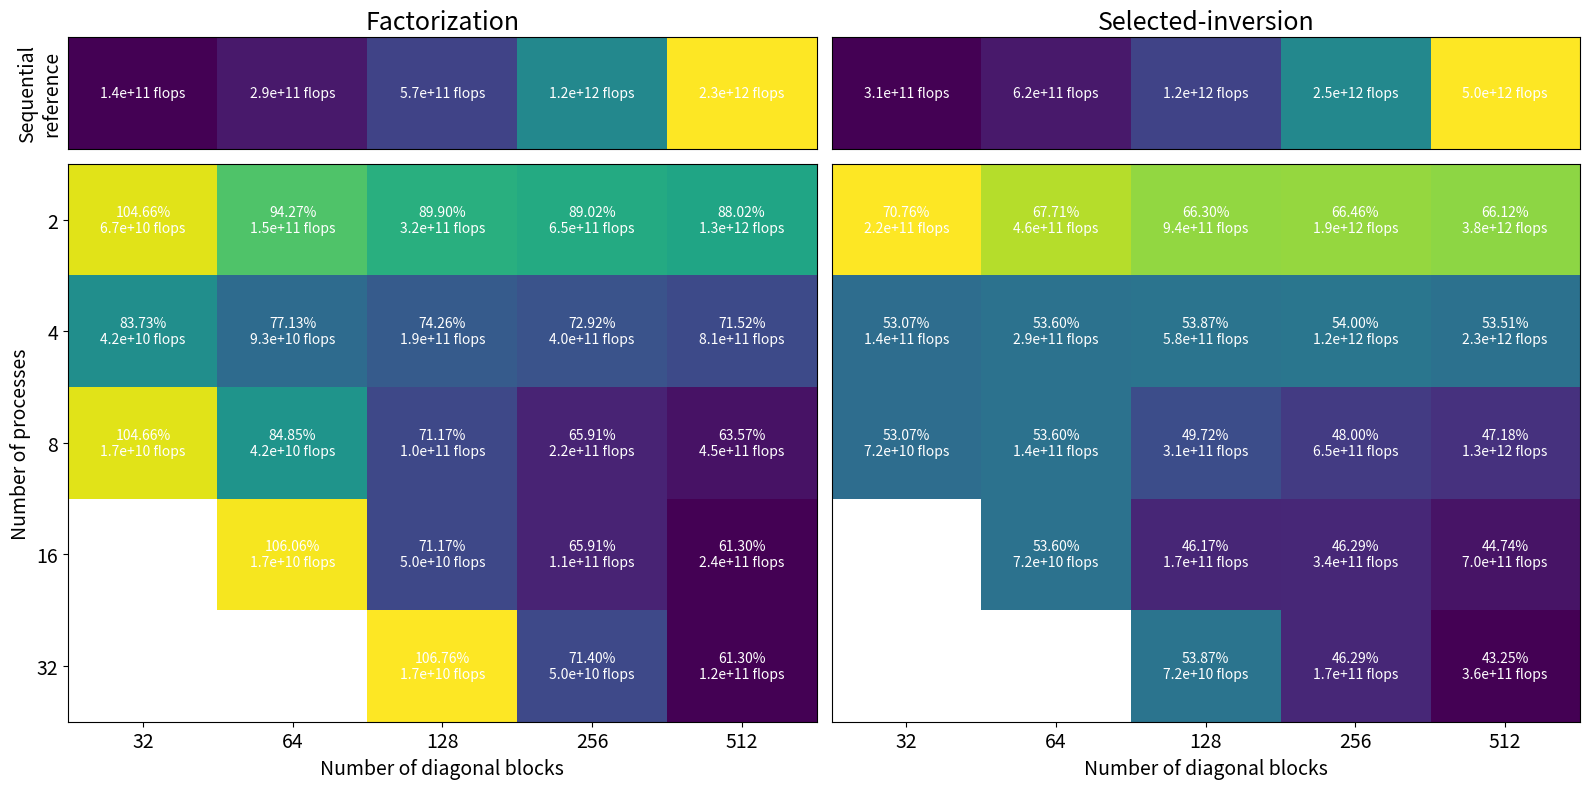

Write the Python code that produced this figure.
import numpy as np
import matplotlib.pyplot as plt


def compute_flops_pobtaf(n: int, b: int, a: int):
    return int(
        (
            n
            * (
                10 / 3 * pow(b, 3)
                + (1 / 2 + 3 * a) * pow(b, 2)
                + (1 / 6 + 2 * pow(a, 2)) * b
            )
            - 3 * pow(b, 3)
            - 2 * a * pow(b, 2)
            + 1 / 3 * pow(a, 3)
            + 1 / 2 * pow(a, 2)
            + 1 / 6 * a
        )
    )


def compute_flops_pobtasi(n: int, b: int, a: int):
    return int(
        (
            (n - 1) * (9 * pow(b, 3) + 10 * pow(b, 2) + 2 * pow(a, 2) * b)
            + 2 * pow(b, 3)
            + 5 * a * pow(b, 2)
            + 2 * pow(a, 2) * b
            + 2 * pow(a, 3)
        )
    )


def get_partition_size(n: int, p: int, balancing_ratio: float):
    # Also need to ensure that the partition size is greater than 3
    middle_process_partition_size = int(np.ceil(n / (p - 1 + balancing_ratio)))

    if middle_process_partition_size < 3:
        middle_process_partition_size = 3

    first_partition_size = n - (p - 1) * middle_process_partition_size

    extras = 0
    if first_partition_size < 3:
        Neach_section, extras = divmod(n, p)
        first_partition_size = middle_process_partition_size = Neach_section

    partition_sizes = []
    for i in range(p):
        if i == 0:
            partition_sizes.append(first_partition_size)
        else:
            partition_sizes.append(middle_process_partition_size)
        if extras > 0:
            partition_sizes[-1] += 1
            extras -= 1

    assert np.sum(partition_sizes) == n

    return partition_sizes


def compute_flops_d_pobtaf(
    n: int,
    b: int,
    a: int,
    p: int,
):
    return int(
        (n / p - 2)
        * (
            19 / 3 * pow(b, 3)
            + (1 / 2 + 5 * a) * pow(b, 2)
            + (1 / 6 + 4 * pow(a, 2)) * b
        )
    )


def compute_flops_reduced_system(
    b: int,
    a: int,
    p: int,
):
    reduced_system_size = 2 * p - 1
    flops_reduced_system = compute_flops_pobtaf(
        reduced_system_size, b, a
    ) + compute_flops_pobtasi(reduced_system_size, b, a)

    return flops_reduced_system


def compute_flops_d_pobtasi(
    n: int,
    b: int,
    a: int,
    p: int,
):
    return (n / p - 1) * (19 * pow(b, 3) + 14 * a * pow(b, 2))


def show_sequential_flops_bargraph(
    n, b, a, flops_pobtaf, flops_pobtasi, flops_pobtaA2X
):

    base_width = 0.4

    pct_pobtaf = [(flops_pobtaf[i] / flops_pobtaA2X[i]) * 100 for i in range(len(n))]
    pct_pobtasi = [(flops_pobtasi[i] / flops_pobtaA2X[i]) * 100 for i in range(len(n))]

    print("pct_pobtaf: ", pct_pobtaf)
    print("pct_pobtasi: ", pct_pobtasi)

    fig, ax = plt.subplots()
    for i in range(len(n)):
        width = base_width * n[i]
        ax.bar(
            n[i],
            flops_pobtaf[i],
            width,
            color="b",
            label="flops pobtaf" if i == 0 else "",
        )
        ax.bar(
            n[i],
            flops_pobtasi[i],
            width,
            bottom=flops_pobtaf[i],
            color="g",
            label="flops pobtasi" if i == 0 else "",
        )

        ax.text(
            n[i],
            flops_pobtaf[i] / 2,
            f"{pct_pobtaf[i]:.2f}%",
            ha="center",
            va="center",
            color="white",
        )
        ax.text(
            n[i],
            flops_pobtaf[i] + flops_pobtasi[i] / 2,
            f"{pct_pobtasi[i]:.2f}%",
            ha="center",
            va="center",
            color="white",
        )

    print(n)

    ax.legend(loc="upper left")
    ax.set_xscale("log", base=2)
    ax.set_xticks(n)
    ax.set_xticklabels([str(int(val)) for val in n])

    # ax.set_yscale("log", base=2)

    plt.show()


def show_sequential_flops(ax, n, b, a, flops_pobtaf, flops_pobtasi, flops_pobtaA2X):

    # make a scatter plot
    ax.scatter(n, flops_pobtaf, color="b", label="flops POBTAF", marker="x")
    ax.scatter(n, flops_pobtasi, color="g", label="flops POBTASI", marker="x")

    # Annotate the points
    for i in range(len(n)):
        ax.annotate(
            f"{flops_pobtaf[i]:.1e}",
            (n[i], flops_pobtaf[i]),
            textcoords="offset points",
            xytext=(-10, 7),
        )
        ax.annotate(
            f"{flops_pobtasi[i]:.1e}",
            (n[i], flops_pobtasi[i]),
            textcoords="offset points",
            xytext=(-10, 7),
        )

    # Fit linear trend lines
    coeffs_pobtaf = np.polyfit(np.log2(n), np.log2(flops_pobtaf), 1)
    coeffs_pobtasi = np.polyfit(np.log2(n), np.log2(flops_pobtasi), 1)

    # Generate x values for the trend lines
    x_vals = np.linspace(16, 1024, 100)
    y_vals_pobtaf = 2 ** (coeffs_pobtaf[0] * np.log2(x_vals) + coeffs_pobtaf[1])
    y_vals_pobtasi = 2 ** (coeffs_pobtasi[0] * np.log2(x_vals) + coeffs_pobtasi[1])

    # Plot the trend lines
    stroke_width = 0.6
    ax.plot(
        x_vals,
        y_vals_pobtaf,
        color="b",
        linestyle="--",
        linewidth=stroke_width,
        label="Trend POBTAF",
    )
    ax.plot(
        x_vals,
        y_vals_pobtasi,
        color="g",
        linestyle="--",
        linewidth=stroke_width,
        label="Trend POBTASI",
    )

    # Increase the font size
    ax.set_xlabel("Number of diagonal blocks: n", fontsize=14)
    ax.set_ylabel("FLOPS", fontsize=14)
    ax.legend()

    # set x and y range
    ax.set_xlim([n[0] / 1.1, n[-1] * 1.7])
    ax.set_ylim([flops_pobtaf[0] / 1.1, flops_pobtasi[-1] * 1.3])

    ax.set_xscale("log", base=2)
    ax.set_xticks(n)
    ax.set_xticklabels([str(int(val)) for val in n], fontsize=14)

    ax.set_yscale("log", base=2)
    ax.set_yticks([])

    # Add custom annotations
    ax.text(
        n[-1] * 1.1,
        flops_pobtaf[0],
        f"b={b}\na={a}",
        fontsize=14,
        color="black",
    )


def show_sequential_flops_pct(ax, n, b, a, flops_pobtaf, flops_pobtasi, flops_pobtaA2X):
    pct_pobtaf = [(flops_pobtaf[i] / flops_pobtaA2X[i]) * 100 for i in range(len(n))]
    pct_pobtasi = [100 - pct_pobtaf[i] for i in range(len(n))]

    # Plot the stacked lines
    ax.fill_between(n, pct_pobtaf, label="POBTAF", color="blue", alpha=0.5)
    ax.fill_between(
        n,
        y1=100,
        y2=pct_pobtaf,
        label="POBTASI",
        color="green",
        alpha=0.5,
        where=[True] * len(n),
        interpolate=True,
    )

    i = 2
    ax.annotate(
        f"≈{pct_pobtaf[i]:.2f}%",
        (n[i], pct_pobtaf[i] / 2),
        textcoords="offset points",
        xytext=(-50, -5),
    )
    ax.annotate(
        f"≈{pct_pobtasi[i]:.2f}%",
        (n[i], pct_pobtaf[i] + pct_pobtasi[i] / 2),
        textcoords="offset points",
        xytext=(-50, -5),
    )

    # Add labels and title
    ax.set_xlabel("Number of diagonal blocks: n", fontsize=14)
    ax.set_ylabel("Percentage", fontsize=14)
    ax.legend()

    ax.set_xscale("log", base=2)
    ax.set_xticks(n)
    ax.set_xticklabels([str(int(val)) for val in n], fontsize=14)

    # ax.set_yticks([])


def show_load_balancing(
    n,
    b,
    a,
    load_balancing_d_pobtaf,
    load_balancing_d_pobtasi,
    ratio_d_pobtaf_d_pobtasi,
    ideal_load_balancing,
):
    fig, ax = plt.subplots(2, 1, figsize=(10, 8), gridspec_kw={"height_ratios": [3, 1]})

    ax[0].plot(
        n,
        load_balancing_d_pobtaf,
        label="load balancing d_pobtaf",
        marker="x",
        color="b",
    )
    ax[0].plot(
        n,
        load_balancing_d_pobtasi,
        label="load balancing d_pobtasi",
        marker="x",
        color="g",
    )
    ax[0].plot(
        n,
        ideal_load_balancing,
        label="ideal load balancing",
        marker="x",
        linestyle="--",
        color="r",
    )

    # annotate the ideal load balancing and put the values
    offset = 0.05
    for i in range(len(n)):
        ax[0].text(
            n[i],
            ideal_load_balancing[i] + offset,
            f"{ideal_load_balancing[i]:.2f}",
            ha="center",
            va="center",
            color="black",
        )

    # set x and y range
    ax[0].set_xscale("log", base=2)
    ax[0].set_xlim([n[0] / 1.2, n[-1] * 1.2])
    ax[0].set_xticks([])
    ax[0].set_ylim([0, max(load_balancing_d_pobtasi) * 1.1])
    ax[0].set_ylabel("Load balancing ratio")
    ax[0].legend()

    # plot a stacked bar graph
    width = 0.2
    for i in range(len(n)):
        adjusted_width = width * n[i]
        ax[1].bar(n[i], ratio_d_pobtaf_d_pobtasi[i], color="b", width=adjusted_width)
        ax[1].bar(
            n[i],
            1 - ratio_d_pobtaf_d_pobtasi[i],
            color="g",
            bottom=ratio_d_pobtaf_d_pobtasi[i],
            width=adjusted_width,
        )

    # annotate the values in the bar
    for i in range(len(n)):
        ax[1].text(
            n[i],
            ratio_d_pobtaf_d_pobtasi[i] / 2,
            f"{ratio_d_pobtaf_d_pobtasi[i]*100:.1f}%",
            ha="center",
            va="center",
            color="white",
        )
        ax[1].text(
            n[i],
            ratio_d_pobtaf_d_pobtasi[i] + (1 - ratio_d_pobtaf_d_pobtasi[i]) / 2,
            f"{(1 - ratio_d_pobtaf_d_pobtasi[i])*100:.1f}%",
            ha="center",
            va="center",
            color="white",
        )

    ax[1].set_xlabel("Number of diagonal blocks: n")
    ax[1].set_xscale("log", base=2)
    ax[1].set_xlim([n[0] / 1.2, n[-1] * 1.2])
    ax[1].set_xticks(n)
    ax[1].set_xticklabels([str(int(val)) for val in n])

    ax[1].set_ylim([0, 1])
    ax[1].set_ylabel("Operations ratio\nd_pobtaf / d_pobtasi")
    ax[1].set_yticks([])

    fig.tight_layout()

    plt.savefig("load_balancing_analysis.png")

    plt.show()


def plot_theoretical_parallel_efficiency(
    ax,
    ax_ref,
    ax_mat,
    n,
    b,
    a,
    p,
    reference,
    flops_matrix,
):
    # Plot the reference
    ax[ax_ref[0], ax_ref[1]].imshow(
        np.reshape(reference, (1, len(n))), cmap="viridis", aspect="auto"
    )

    # Add the reference values
    for i in range(len(n)):
        ax[ax_ref[0], ax_ref[1]].text(
            i,
            0,
            f"{reference[i]:.1e} flops",
            ha="center",
            va="center",
            color="white",
        )

    # remove x and y ticks
    ax[ax_ref[0], ax_ref[1]].set_xticks([])
    ax[ax_ref[0], ax_ref[1]].set_yticks([])

    ideal_d_flops = np.zeros((len(p), len(n)))
    for p_i in range(len(p)):
        for n_i in range(len(n)):
            ideal_d_flops[p_i, n_i] = reference[n_i] / p[p_i]

    theoretical_parallel_efficiency = np.zeros((len(p), len(n)))
    for p_i in range(len(p)):
        for n_i in range(len(n)):
            theoretical_parallel_efficiency[p_i, n_i] = (
                ideal_d_flops[p_i, n_i] / flops_matrix[p_i, n_i]
            ) * 100

    ax[ax_mat[0], ax_mat[1]].imshow(
        theoretical_parallel_efficiency, cmap="viridis", aspect="auto"
    )

    for p_i in range(len(p)):
        for n_i in range(len(n)):
            ax[ax_mat[0], ax_mat[1]].text(
                n_i,
                p_i,
                f"{theoretical_parallel_efficiency[p_i, n_i]:.2f}%\n{flops_matrix[p_i, n_i]:.1e} flops",
                ha="center",
                va="center",
                color="white",
            )

    # Add xtiks and yticks
    ax[ax_mat[0], ax_mat[1]].set_xticks(range(len(n)))
    ax[ax_mat[0], ax_mat[1]].set_xticklabels([str(val) for val in n], fontsize=14)
    ax[ax_mat[0], ax_mat[1]].set_xlabel("Number of diagonal blocks", fontsize=14)

    if ax_mat == [1, 0]:
        ax[ax_mat[0], ax_mat[1]].set_yticks(range(len(p)))
        ax[ax_mat[0], ax_mat[1]].set_yticklabels([str(val) for val in p], fontsize=14)

        # add y label
        ax[ax_ref[0], ax_ref[1]].set_ylabel("Sequential\nreference", fontsize=14)
        ax[ax_mat[0], ax_mat[1]].set_ylabel("Number of processes", fontsize=14)
    else:
        ax[ax_mat[0], ax_mat[1]].set_yticks([])


if __name__ == "__main__":
    debug_values = True
    plot = False

    n = [32, 64, 128, 256, 512]
    b = 1024
    a = b // 4

    # Sequential algorithm
    # Complexity analysis
    # POBTAF
    total_flops_pobtaf = [compute_flops_pobtaf(n[i], b, a) for i in range(len(n))]

    # POBTASI
    total_flops_pobtasi = [compute_flops_pobtasi(n[i], b, a) for i in range(len(n))]

    # POBTA A2X
    total_flops_pobtaA2X = [
        total_flops_pobtaf[i] + total_flops_pobtasi[i] for i in range(len(n))
    ]

    if plot:
        fig, ax = plt.subplots(1, 2, figsize=(16, 8))

        # Set font size
        plt.rcParams.update({"font.size": 20})

        show_sequential_flops(
            ax[0],
            n,
            b,
            a,
            total_flops_pobtaf,
            total_flops_pobtasi,
            total_flops_pobtaA2X,
        )

        show_sequential_flops_pct(
            ax[1],
            n,
            b,
            a,
            total_flops_pobtaf,
            total_flops_pobtasi,
            total_flops_pobtaA2X,
        )

        # add a) and b) labels
        ax[0].text(
            0.5,
            -0.15,
            "a)",
            fontsize=20,
            # fontweight="bold",
            transform=ax[0].transAxes,
        )

        ax[1].text(
            0.5,
            -0.15,
            "b)",
            fontsize=20,
            # fontweight="bold",
            transform=ax[1].transAxes,
        )

        fig.tight_layout()
        plt.savefig("sequential_complexity_analysis.png")

        plt.show()

    if debug_values:
        print("total_flops_pobtaf:   ", end="")
        [print(f"{total_flops_pobtaf[i]:.2e}, ", end="") for i in range(len(n))]

        print("\ntotal_flops_pobtasi   ", end="")
        [print(f"{total_flops_pobtasi[i]:.2e}, ", end="") for i in range(len(n))]

        print("\ntotal_flops_pobtaA2X  ", end="")
        [print(f"{total_flops_pobtaA2X[i]:.2e}, ", end="") for i in range(len(n))]

        print()

    # Distributed algorithms
    # load balancing analysis
    load_balancing_d_pobtaf = [
        compute_flops_d_pobtaf(n[i], b, a, p=1) / compute_flops_pobtaf(n[i], b, a)
        for i in range(len(n))
    ]

    load_balancing_d_pobtasi = [
        compute_flops_d_pobtasi(n[i], b, a, p=1) / compute_flops_pobtasi(n[i], b, a)
        for i in range(len(n))
    ]

    ratio_d_pobtaf_d_pobtasi = [
        compute_flops_d_pobtaf(n[i], b, a, p=1)
        / compute_flops_d_pobtasi(n[i], b, a, p=1)
        for i in range(len(n))
    ]

    ideal_load_balancing = [
        ratio_d_pobtaf_d_pobtasi[i] * load_balancing_d_pobtaf[i]
        + (1 - ratio_d_pobtaf_d_pobtasi[i]) * load_balancing_d_pobtasi[i]
        for i in range(len(n))
    ]

    if plot:
        show_load_balancing(
            n,
            b,
            a,
            load_balancing_d_pobtaf,
            load_balancing_d_pobtasi,
            ratio_d_pobtaf_d_pobtasi,
            ideal_load_balancing,
        )

    if debug_values:
        print()
        print("load_balancing_d_pobtaf:  ", end="")
        for i in range(len(n)):
            print(f"{load_balancing_d_pobtaf[i]:.2f}, ", end="")
        print()

        print("load_balancing_d_pobtasi: ", end="")
        for i in range(len(n)):
            print(f"{load_balancing_d_pobtasi[i]:.2f}, ", end="")
        print()

        print("ratio_d_pobtaf_d_pobtasi: ", end="")
        for i in range(len(n)):
            print(f"{ratio_d_pobtaf_d_pobtasi[i]:.2f}, ", end="")
        print()

        print("ideal_load_balancing: ", end="")
        for i in range(len(n)):
            print(f"{ideal_load_balancing[i]:.2f}, ", end="")
        print()

    # Complexity analysis
    p = [2, 4, 8, 16, 32]

    # D_POBTAF
    total_flops_d_pobtaf = np.zeros((len(p), len(n)))
    for n_i in range(len(n)):
        for p_i in range(len(p)):
            if n[n_i] >= 3 * p[p_i]:
                partition_sizes = get_partition_size(
                    n=n[n_i], p=p[p_i], balancing_ratio=ideal_load_balancing[n_i]
                )

                # The more full central partition is the '1'
                central_partition_size = partition_sizes[1]

                total_flops_d_pobtaf[p_i, n_i] = compute_flops_d_pobtaf(
                    central_partition_size, b, a, p=1
                )
            else:
                total_flops_d_pobtaf[p_i, n_i] = 0

    print("\ntotal_flops_d_pobtaf", end="")
    for p_i in range(len(p)):
        print("\n    ", end="")
        for n_i in range(len(n)):
            print(f"{total_flops_d_pobtaf[p_i, n_i]:.2e}, ", end="")
    print()

    # Reduced system
    total_flops_reduced_system = np.zeros((len(p), len(n)))
    for n_i in range(len(n)):
        for p_i in range(len(p)):
            if n[n_i] >= 3 * p[p_i]:
                total_flops_reduced_system[p_i, n_i] = compute_flops_reduced_system(
                    b, a, p[p_i]
                )
            else:
                total_flops_reduced_system[p_i, n_i] = 0

    print("\ntotal_flops_reduced_system (pobtaf + pobtasi)", end="")
    for p_i in range(len(p)):
        print("\n    ", end="")
        for n_i in range(len(n)):
            print(f"{total_flops_reduced_system[p_i, n_i]:.2e}, ", end="")
    print()

    # D_POBTASI
    total_flops_d_pobtasi = np.zeros((len(p), len(n)))
    for n_i in range(len(n)):
        for p_i in range(len(p)):
            if n[n_i] >= 3 * p[p_i]:
                partition_sizes = get_partition_size(
                    n=n[n_i], p=p[p_i], balancing_ratio=ideal_load_balancing[n_i]
                )

                # The more full central partition is the '1'
                central_partition_size = partition_sizes[1]

                total_flops_d_pobtasi[p_i, n_i] = compute_flops_d_pobtasi(
                    central_partition_size, b, a, p=1
                )
            else:
                total_flops_d_pobtasi[p_i, n_i] = 0

    print("\ntotal_flops_d_pobtasi", end="")
    for p_i in range(len(p)):
        print("\n    ", end="")
        for n_i in range(len(n)):
            print(f"{total_flops_d_pobtasi[p_i, n_i]:.2e}, ", end="")
    print()

    fig, ax = plt.subplots(2, 2, figsize=(16, 8), gridspec_kw={"height_ratios": [1, 5]})

    ax[0, 0].set_title("Factorization", fontsize=18)
    plot_theoretical_parallel_efficiency(
        ax, [0, 0], [1, 0], n, b, a, p, total_flops_pobtaf, total_flops_d_pobtaf
    )

    ax[0, 1].set_title("Selected-inversion", fontsize=18)
    plot_theoretical_parallel_efficiency(
        ax, [0, 1], [1, 1], n, b, a, p, total_flops_pobtasi, total_flops_d_pobtasi
    )

    fig.tight_layout()

    plt.savefig("theoretical_parallel_efficiency.png")

    plt.show()


# Strong scaling partition ratio
if __name__ == "__main__":
    exit()

    n = 365
    b = 2865
    a = 4

    ratio_first_over_middle_partitions = compute_flops_d_pobtaf(
        n, b, a, p=1
    ) / compute_flops_pobtaf(n, b, a)

    print(
        f"INLA case ratio (n={n}, b={b}, a={a}): {ratio_first_over_middle_partitions}"
    )

    p = [2, 4, 8, 16, 32]

    for i in range(len(p)):
        partition_sizes = get_partition_size(
            n=n, p=p[i], balancing_ratio=ratio_first_over_middle_partitions
        )

        print(
            f"  {p[i]} processes | first_partition: {partition_sizes[0]}, middle_partition: {partition_sizes[1]}, total: {np.sum(partition_sizes)}"
        )
